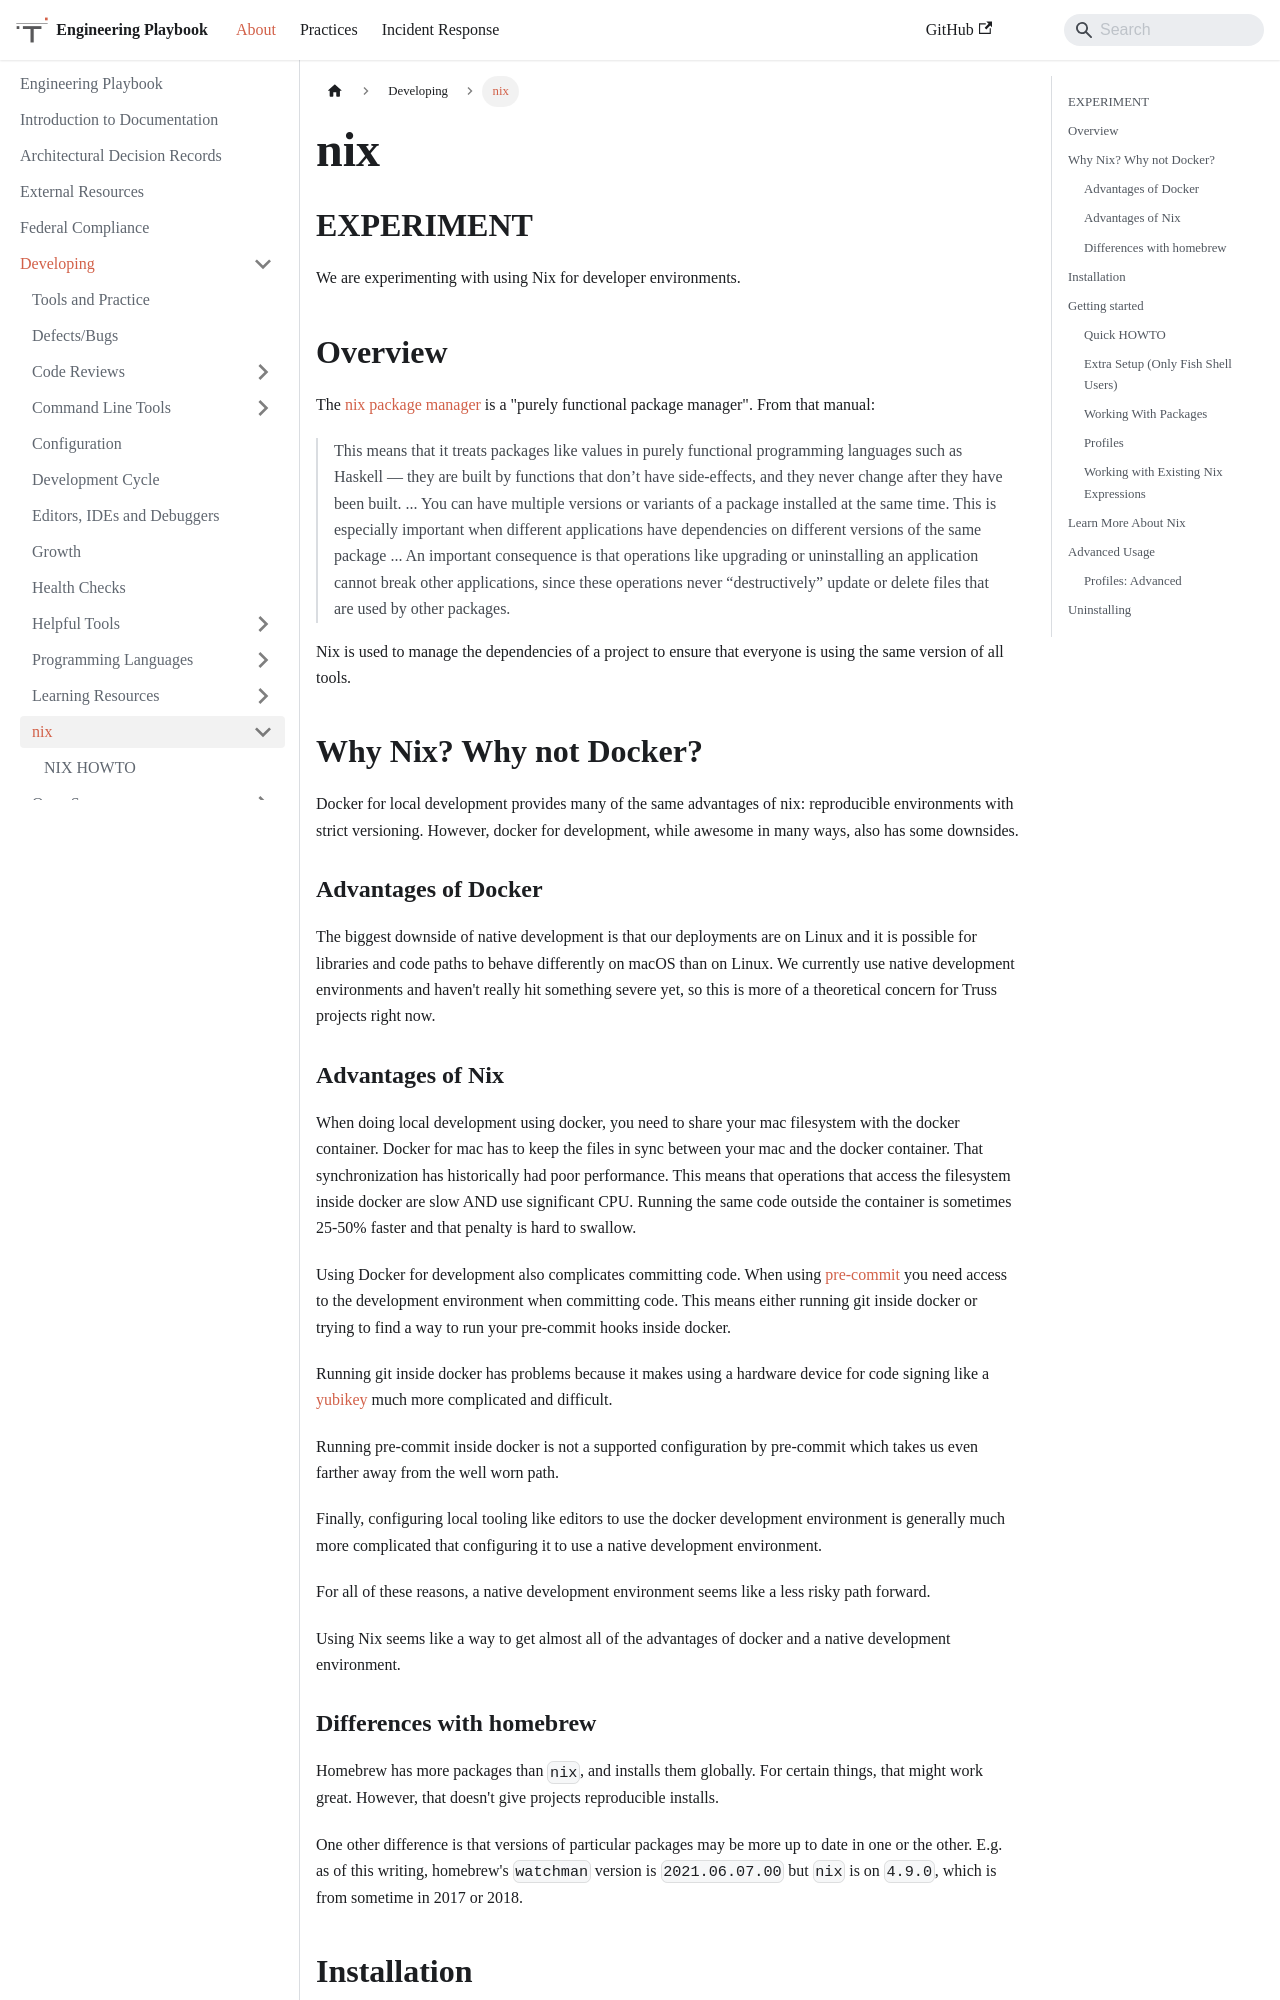

repository: trussworks/Engineering-Playbook · page: docs/developing/nix.html · generator: docusaurus

# nix

## EXPERIMENT

We are experimenting with using Nix for developer environments.

## Overview

The [nix package manager](https://nixos.org/manual/nix/stable/) is a
"purely functional package manager". From that manual:

> This means that it treats packages like values in purely functional
> programming languages such as Haskell — they are built by functions
> that don’t have side-effects, and they never change after they have
> been built.
> ...
> You can have multiple versions or variants of a package installed at
> the same time. This is especially important when different
> applications have dependencies on different versions of the same
> package
> ...
> An important consequence is that operations like upgrading or
> uninstalling an application cannot break other applications, since
> these operations never “destructively” update or delete files that
> are used by other packages.

Nix is used to manage the dependencies of a project to ensure that
everyone is using the same version of all tools.

## Why Nix? Why not Docker?

Docker for local development provides many of the same advantages of
nix: reproducible environments with strict versioning. However, docker
for development, while awesome in many ways, also has some downsides.

### Advantages of Docker

The biggest downside of native development is that our deployments are
on Linux and it is possible for libraries and code paths to behave
differently on macOS than on Linux. We currently use native
development environments and haven't really hit something severe yet,
so this is more of a theoretical concern for Truss projects right now.
